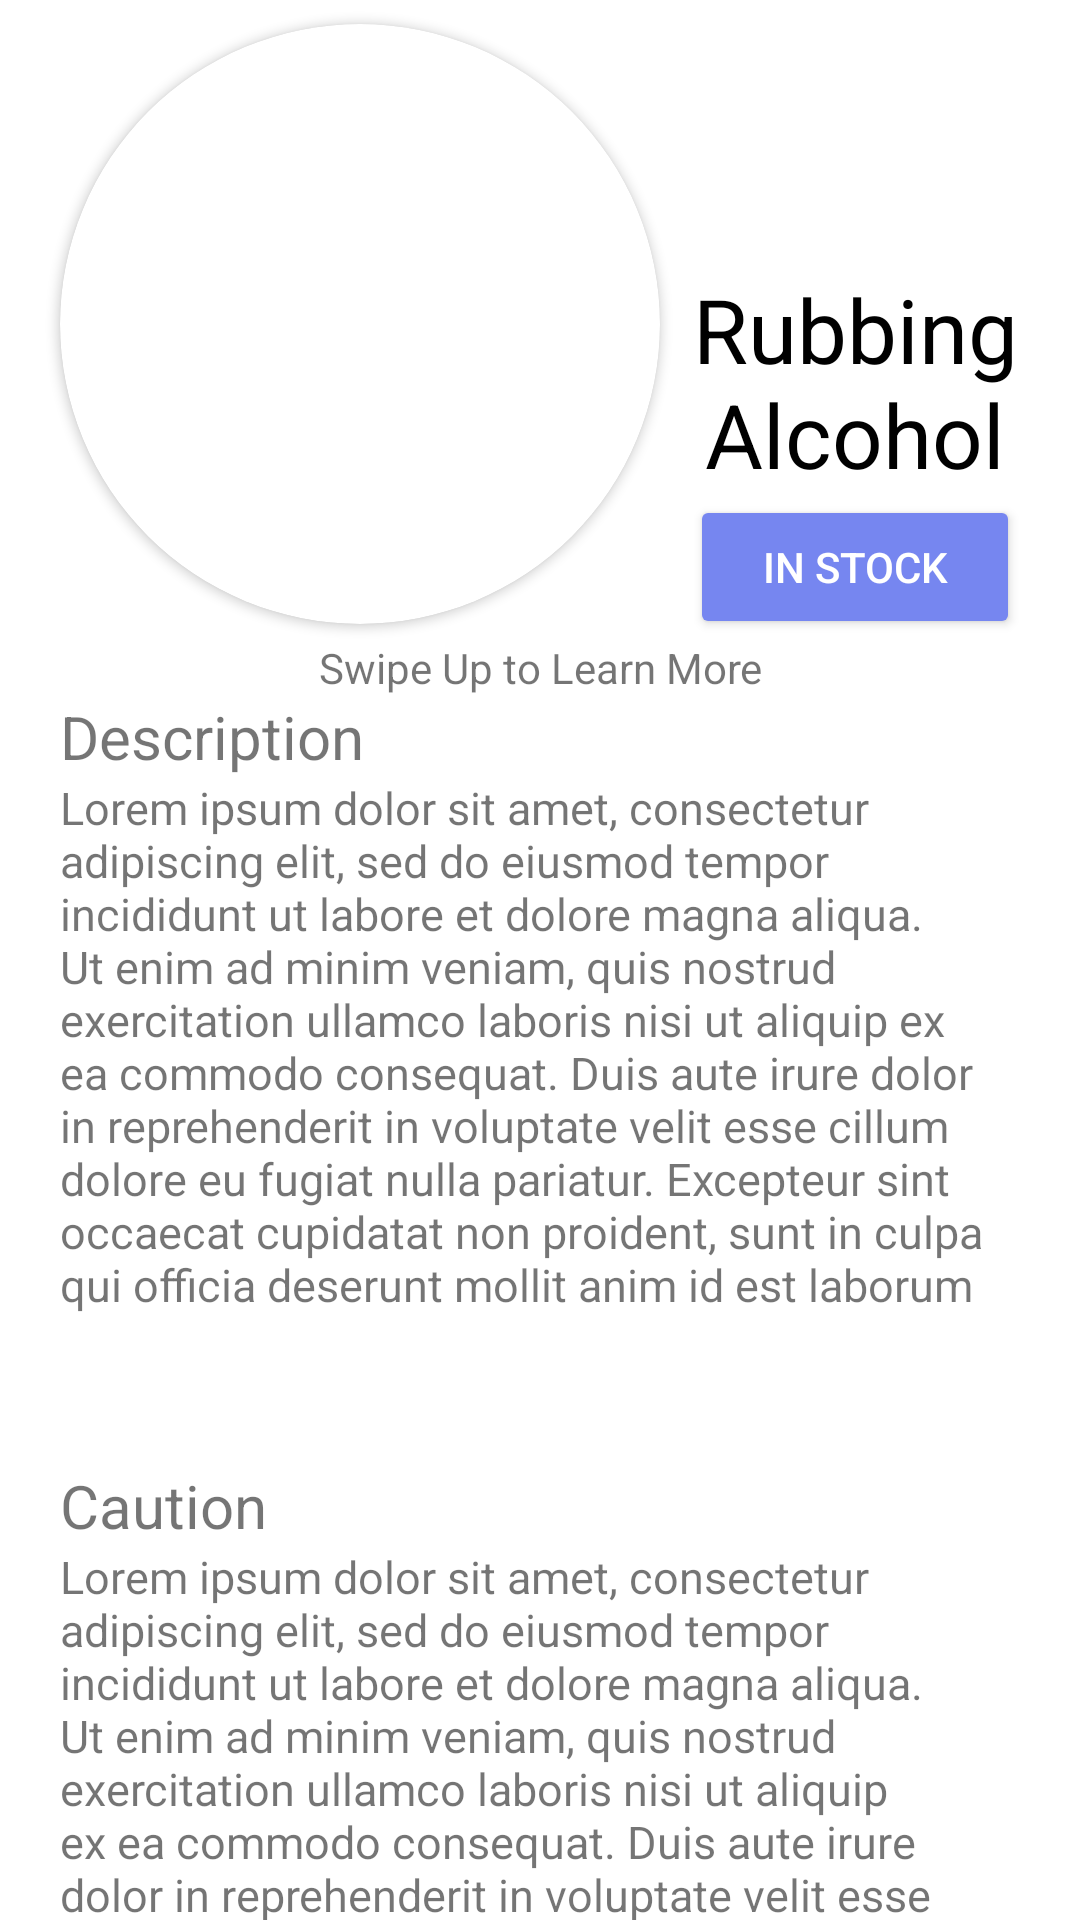

Reconstruct the res/layout file that produces this screen, plus the resources it refers to.
<!-- AndroidManifest.xml: application theme Theme.Stainless -->
<!-- res/layout/material_modal.xml -->
<?xml version="1.0" encoding="utf-8"?>
<androidx.coordinatorlayout.widget.CoordinatorLayout  xmlns:android="http://schemas.android.com/apk/res/android"
    xmlns:app="http://schemas.android.com/apk/res-auto"
    xmlns:tools="http://schemas.android.com/tools"
    android:layout_width="match_parent"
    android:layout_height="match_parent">
    <LinearLayout
        android:layout_width="match_parent"
        android:layout_height="match_parent"
        android:orientation="vertical"
        android:id="@+id/bottom_sheet">
        <LinearLayout
            android:id="@+id/placeholder"
            android:layout_width="match_parent"
            android:layout_height="70dp"
            android:orientation="horizontal" />
        <LinearLayout
            android:id="@+id/modal"

            android:layout_width="match_parent"
            android:layout_height="wrap_content"
            android:orientation="vertical"
            android:clipToOutline="true"
            android:background="@color/white"
            android:paddingHorizontal="20dp">

            <Button
                android:id="@+id/indicator"
                android:alpha="0"
                android:backgroundTint="#d5dbdb"
                android:clickable="false"
                android:padding="0dp"
                android:layout_height="5dp"
                android:layout_gravity="center_horizontal"
                android:insetTop="0dp"
                android:insetBottom="0dp"
                android:minHeight="0dp"
                android:minWidth="0dp"
                android:layout_marginTop="5dp"
                android:layout_width="60dp" />

            <LinearLayout
                android:layout_width="match_parent"
                android:layout_height="wrap_content"
                android:orientation="horizontal">

                <ImageView
                    android:id="@+id/fakeThumbnail"
                    android:layout_width="200dp"
                    android:layout_height="0dp"
                    android:layout_gravity="bottom"

                    android:layout_marginBottom="5dp"
                    tools:ignore="Suspicious0dp" />

                <LinearLayout
                    android:layout_width="0dp"
                    android:layout_height="wrap_content"
                    android:layout_marginLeft="10dp"
                    android:layout_weight="1"
                    android:gravity="center_vertical"
                    android:orientation="vertical">

                    <androidx.appcompat.widget.AppCompatButton
                        android:id="@+id/exitModalButton"
                        android:layout_width="50dp"
                        android:layout_height="0dp"
                        android:layout_gravity="right"
                        android:layout_marginBottom="10dp"
                        android:backgroundTint="@color/purple_500"
                        android:text="X"
                        android:textColor="@color/white" />

                    <TextView
                        android:id="@+id/materialName"
                        android:layout_width="match_parent"
                        android:layout_height="75dp"
                        android:autoSizeTextType="uniform"
                        android:gravity="center"
                        android:text="Rubbing Alcohol"

                        android:textColor="@color/black" />

                    <Button
                        android:id="@+id/stockButton"
                        android:layout_width="match_parent"
                        android:layout_height="match_parent"
                        android:backgroundTint="#7686F0"
                        android:gravity="center"
                        android:text="IN STOCK"
                        android:textAlignment="center"
                        android:textColor="@color/white" />

                    

                </LinearLayout>
            </LinearLayout>
            <TextView
                android:id="@+id/note"
                android:layout_width="match_parent"
                android:layout_height="wrap_content"
                android:gravity="center_horizontal"
                android:text="Swipe Up to Learn More"/>
            <androidx.core.widget.NestedScrollView
                android:id="@+id/text_root"
                android:layout_width="match_parent"
                android:layout_height="wrap_content">
                <LinearLayout
                    android:layout_width="match_parent"
                    android:layout_height="wrap_content"
                    android:orientation="vertical"
                    android:gravity="left">

                    <TextView
                        android:id="@+id/materialDescription"
                        android:layout_width="match_parent"
                        android:layout_height="match_parent"
                        android:layout_gravity="center"
                        android:gravity="left"
                        android:text="Description"
                        android:textSize="20sp" />

                    <TextView
                        android:id="@+id/descriptionText"
                        android:layout_width="wrap_content"
                        android:layout_height="wrap_content"
                        android:layout_marginBottom="50dp"
                        android:text="Lorem ipsum dolor sit amet, consectetur adipiscing elit, sed do eiusmod tempor incididunt ut labore et dolore magna aliqua. Ut enim ad minim veniam, quis nostrud exercitation ullamco laboris nisi ut aliquip ex ea commodo consequat. Duis aute irure dolor in reprehenderit in voluptate velit esse cillum dolore eu fugiat nulla pariatur. Excepteur sint occaecat cupidatat non proident, sunt in culpa qui officia deserunt mollit anim id est laborum"
                        android:gravity="left"
                        android:textSize="15sp"/>

                    <TextView
                        android:id="@+id/materialCaution"
                        android:layout_width="match_parent"
                        android:layout_height="match_parent"
                        android:text="Caution"
                        android:textSize="20sp"/>

                    <TextView
                        android:id="@+id/cautionText"
                        android:layout_width="wrap_content"
                        android:layout_height="wrap_content"
                        android:text="Lorem ipsum dolor sit amet, consectetur adipiscing elit, sed do eiusmod tempor incididunt ut labore et dolore magna aliqua. Ut enim ad minim veniam, quis nostrud exercitation ullamco laboris nisi ut aliquip ex ea commodo consequat. Duis aute irure dolor in reprehenderit in voluptate velit esse cillum dolore eu fugiat nulla pariatur. Excepteur sint occaecat cupidatat non proident, sunt in culpa qui officia deserunt mollit anim id est laborum Lorem ipsum dolor sit amet, consectetur adipiscing elit, sed do eiusmod tempor incididunt ut labore et dolore magna aliqua. Ut enim ad minim veniam, quis nostrud exercitation ullamco laboris nisi ut aliquip ex ea commodo consequat. Duis aute irure dolor in reprehenderit in voluptate velit esse cillum dolore eu fugiat nulla pariatur. Excepteur sint occaecat cupidatat non proident, sunt in culpa qui officia deserunt mollit anim id est laborum"
                        android:gravity="left"
                        android:layout_marginBottom="50dp"
                        android:textSize="15sp"/>

                </LinearLayout>
            </androidx.core.widget.NestedScrollView>


        </LinearLayout>


    </LinearLayout>

    <androidx.cardview.widget.CardView
        android:id="@+id/realThumbnail"
        android:layout_width="200dp"
        android:layout_height="200dp"
        app:cardCornerRadius="100dp"
        android:clickable="false"
        app:layout_anchor="@+id/fakeThumbnail"
        android:layout_gravity="top|center_horizontal"
        app:layout_anchorGravity="bottom|center_horizontal">
        <ImageView
            android:id="@+id/materialThumbnail"
            android:padding="10dp"
            android:layout_width="match_parent"
            android:layout_height="match_parent"
            android:scaleType="centerInside" />
    </androidx.cardview.widget.CardView>
</androidx.coordinatorlayout.widget.CoordinatorLayout>
<!-- resources referenced by this layout -->
<resources>
  <color name="black">#FF000000</color>
  <color name="purple_500">#FF6200EE</color>
  <color name="white">#FFFFFFFF</color>
  <style name="Theme.Stainless" parent="Theme.MaterialComponents.DayNight.DarkActionBar">
          
          <item name="colorPrimary">@color/colorPrimary</item>
          <item name="colorPrimaryVariant">@color/purple_700</item>
          <item name="colorOnPrimary">@color/white</item>
          
          <item name="colorSecondary">@color/teal_200</item>
          <item name="colorSecondaryVariant">@color/teal_700</item>
          <item name="colorOnSecondary">@color/black</item>
          
          <item name="android:statusBarColor" tools:targetApi="l">@color/colorPrimary</item>
          
      </style>
  <color name="colorPrimary">#7686F0</color>
  <color name="purple_700">#FF3700B3</color>
  <color name="teal_200">#FF03DAC5</color>
  <color name="teal_700">#FF018786</color>
</resources>
